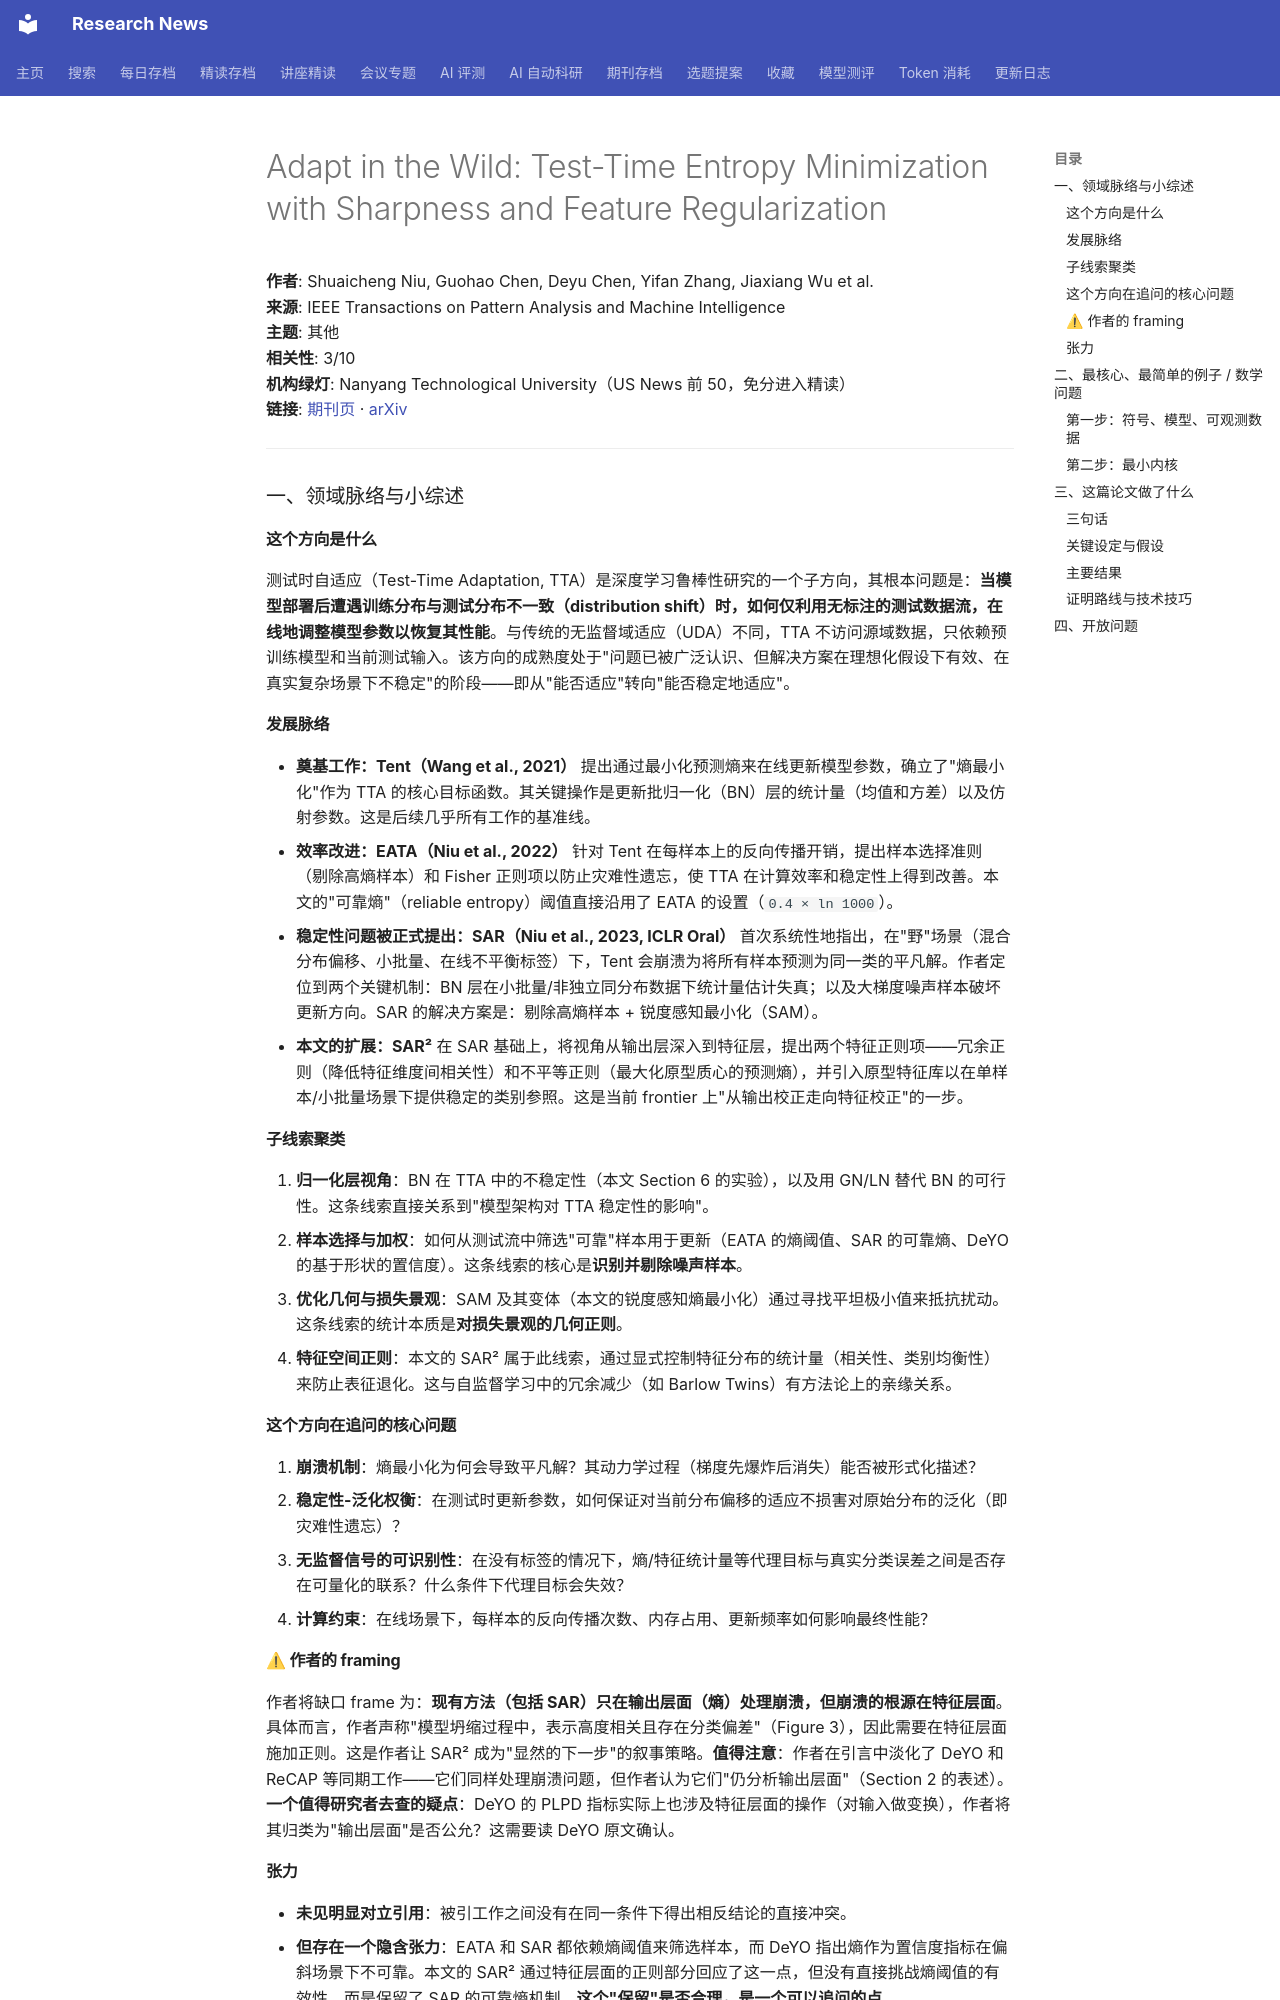

repository: cxy0714/research-news · page: deep_reads/2026-10-14-10.1109_tpami.2026.3721895/index.html · generator: mkdocs

# Adapt in the Wild: Test-Time Entropy Minimization with Sharpness and Feature Regularization

**作者**: Shuaicheng Niu, Guohao Chen, Deyu Chen, Yifan Zhang, Jiaxiang Wu et al.  
**来源**: IEEE Transactions on Pattern Analysis and Machine Intelligence  
**主题**: 其他  
**相关性**: 3/10  
**机构绿灯**: Nanyang Technological University（US News 前 50，免分进入精读）  
**链接**: [期刊页](https://doi.org/10.1109/tpami.2026.3721895) · [arXiv](https://arxiv.org/abs/2509.04977)

---

### 一、领域脉络与小综述

#### 这个方向是什么

测试时自适应（Test-Time Adaptation, TTA）是深度学习鲁棒性研究的一个子方向，其根本问题是：**当模型部署后遭遇训练分布与测试分布不一致（distribution shift）时，如何仅利用无标注的测试数据流，在线地调整模型参数以恢复其性能**。与传统的无监督域适应（UDA）不同，TTA 不访问源域数据，只依赖预训练模型和当前测试输入。该方向的成熟度处于"问题已被广泛认识、但解决方案在理想化假设下有效、在真实复杂场景下不稳定"的阶段——即从"能否适应"转向"能否稳定地适应"。

#### 发展脉络

- **奠基工作：Tent（Wang et al., 2021）** 提出通过最小化预测熵来在线更新模型参数，确立了"熵最小化"作为 TTA 的核心目标函数。其关键操作是更新批归一化（BN）层的统计量（均值和方差）以及仿射参数。这是后续几乎所有工作的基准线。
- **效率改进：EATA（Niu et al., 2022）** 针对 Tent 在每样本上的反向传播开销，提出样本选择准则（剔除高熵样本）和 Fisher 正则项以防止灾难性遗忘，使 TTA 在计算效率和稳定性上得到改善。本文的"可靠熵"（reliable entropy）阈值直接沿用了 EATA 的设置（`0.4 × ln 1000`）。
- **稳定性问题被正式提出：SAR（Niu et al., 2023, ICLR Oral）** 首次系统性地指出，在"野"场景（混合分布偏移、小批量、在线不平衡标签）下，Tent 会崩溃为将所有样本预测为同一类的平凡解。作者定位到两个关键机制：BN 层在小批量/非独立同分布数据下统计量估计失真；以及大梯度噪声样本破坏更新方向。SAR 的解决方案是：剔除高熵样本 + 锐度感知最小化（SAM）。
- **本文的扩展：SAR²** 在 SAR 基础上，将视角从输出层深入到特征层，提出两个特征正则项——冗余正则（降低特征维度间相关性）和不平等正则（最大化原型质心的预测熵），并引入原型特征库以在单样本/小批量场景下提供稳定的类别参照。这是当前 frontier 上"从输出校正走向特征校正"的一步。

#### 子线索聚类

1. **归一化层视角**：BN 在 TTA 中的不稳定性（本文 Section 6 的实验），以及用 GN/LN 替代 BN 的可行性。这条线索直接关系到"模型架构对 TTA 稳定性的影响"。
2. **样本选择与加权**：如何从测试流中筛选"可靠"样本用于更新（EATA 的熵阈值、SAR 的可靠熵、DeYO 的基于形状的置信度）。这条线索的核心是**识别并剔除噪声样本**。
3. **优化几何与损失景观**：SAM 及其变体（本文的锐度感知熵最小化）通过寻找平坦极小值来抵抗扰动。这条线索的统计本质是**对损失景观的几何正则**。
4. **特征空间正则**：本文的 SAR² 属于此线索，通过显式控制特征分布的统计量（相关性、类别均衡性）来防止表征退化。这与自监督学习中的冗余减少（如 Barlow Twins）有方法论上的亲缘关系。

#### 这个方向在追问的核心问题

1. **崩溃机制**：熵最小化为何会导致平凡解？其动力学过程（梯度先爆炸后消失）能否被形式化描述？
2. **稳定性-泛化权衡**：在测试时更新参数，如何保证对当前分布偏移的适应不损害对原始分布的泛化（即灾难性遗忘）？
3. **无监督信号的可识别性**：在没有标签的情况下，熵/特征统计量等代理目标与真实分类误差之间是否存在可量化的联系？什么条件下代理目标会失效？
4. **计算约束**：在线场景下，每样本的反向传播次数、内存占用、更新频率如何影响最终性能？

#### ⚠ 作者的 framing

作者将缺口 frame 为：**现有方法（包括 SAR）只在输出层面（熵）处理崩溃，但崩溃的根源在特征层面**。具体而言，作者声称"模型坍缩过程中，表示高度相关且存在分类偏差"（Figure 3），因此需要在特征层面施加正则。这是作者让 SAR² 成为"显然的下一步"的叙事策略。**值得注意**：作者在引言中淡化了 DeYO 和 ReCAP 等同期工作——它们同样处理崩溃问题，但作者认为它们"仍分析输出层面"（Section 2 的表述）。**一个值得研究者去查的疑点**：DeYO 的 PLPD 指标实际上也涉及特征层面的操作（对输入做变换），作者将其归类为"输出层面"是否公允？这需要读 DeYO 原文确认。

#### 张力

- **未见明显对立引用**：被引工作之间没有在同一条件下得出相反结论的直接冲突。
- **但存在一个隐含张力**：EATA 和 SAR 都依赖熵阈值来筛选样本，而 DeYO 指出熵作为置信度指标在偏斜场景下不可靠。本文的 SAR² 通过特征层面的正则部分回应了这一点，但没有直接挑战熵阈值的有效性，而是保留了 SAR 的可靠熵机制。**这个"保留"是否合理，是一个可以追问的点**。

---

### 二、最核心、最简单的例子 / 数学问题
